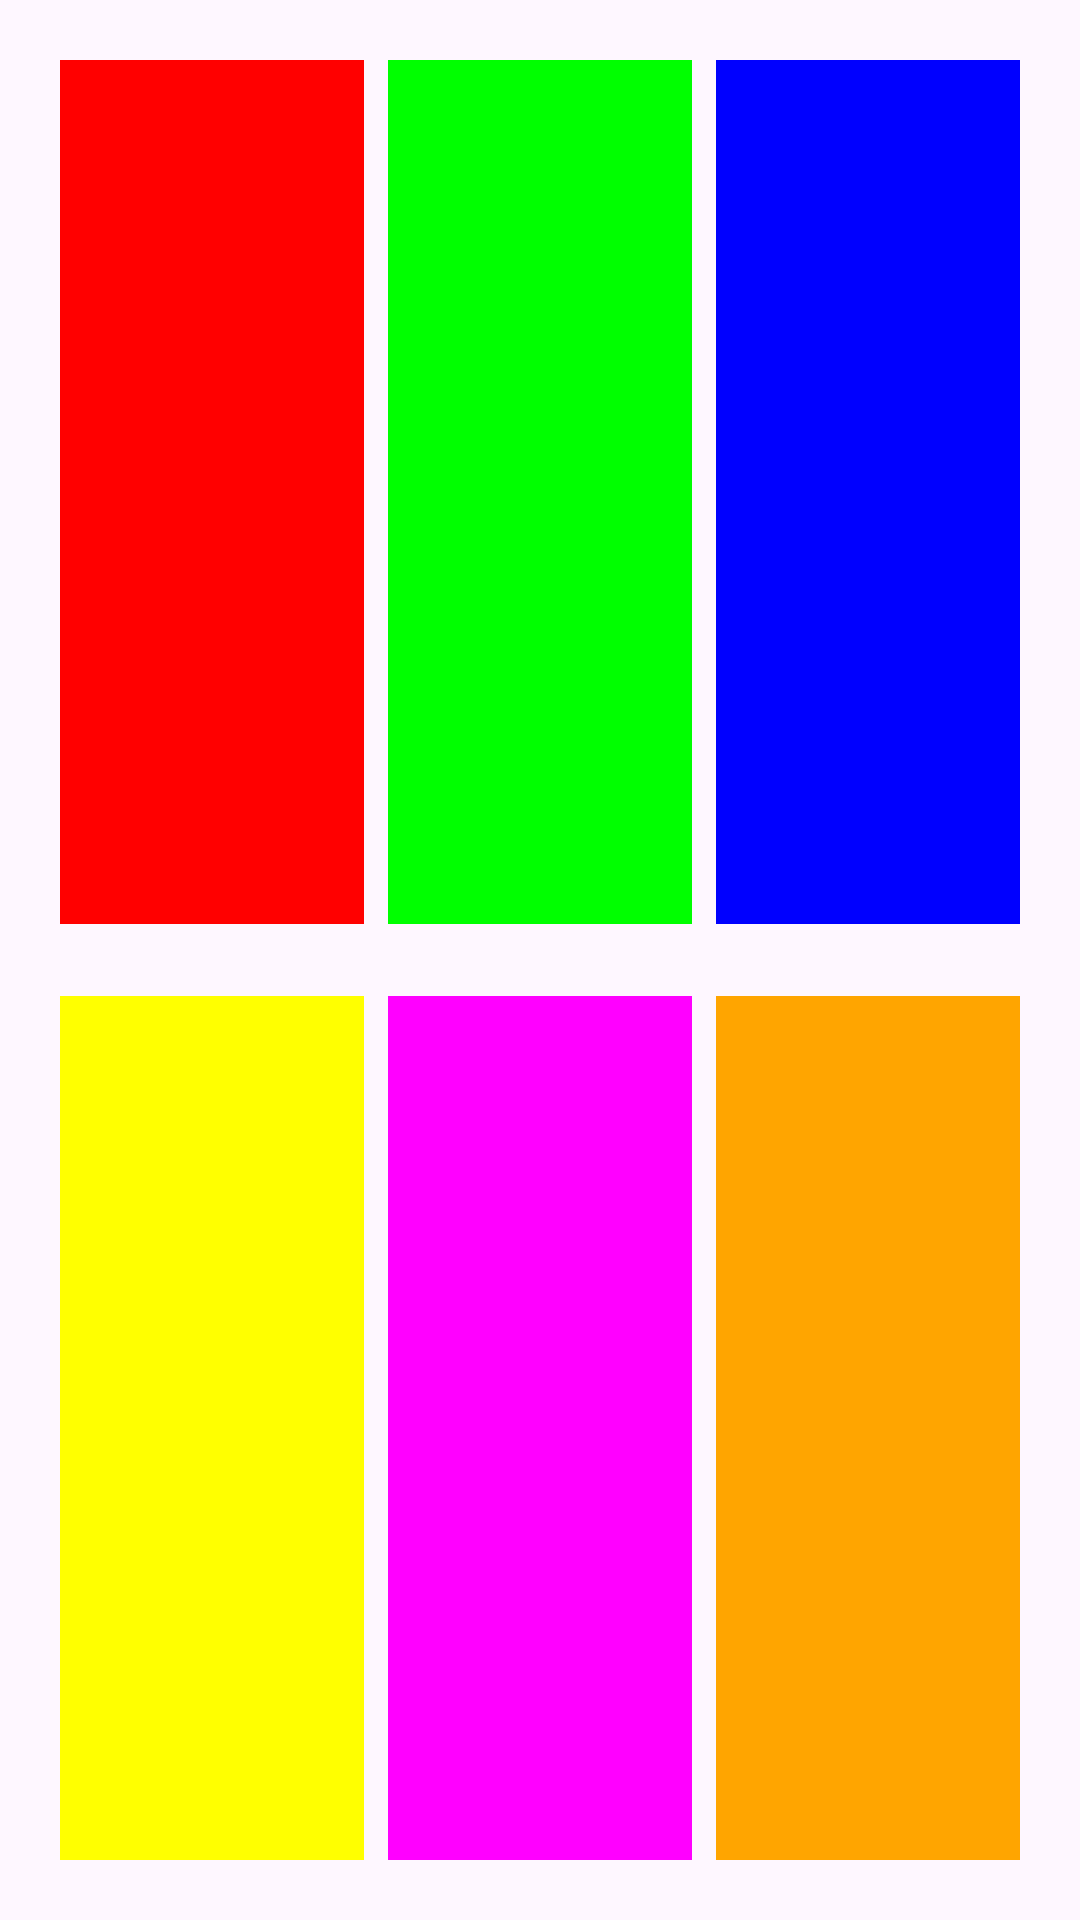

This screen was rendered from an Android layout file. Write that file and the resources it references.
<!-- AndroidManifest.xml: application theme Theme.LayoutsLabSankov -->
<!-- res/layout/activity_basic_layout.xml -->
<?xml version="1.0" encoding="utf-8"?>
<LinearLayout
    xmlns:android="http://schemas.android.com/apk/res/android"
    android:layout_width="match_parent"
    android:layout_height="match_parent"
    android:orientation="vertical"
    android:padding="16dp">

    
    <LinearLayout
        android:layout_width="match_parent"
        android:layout_height="0dp"
        android:layout_weight="1"
        android:orientation="horizontal"
        android:gravity="center"
        android:layout_marginBottom="16dp">

        
        <View
            android:layout_width="0dp"
            android:layout_height="match_parent"
            android:layout_weight="1"
            android:background="#FF0000"
            android:layout_margin="4dp"/>

        
        <View
            android:layout_width="0dp"
            android:layout_height="match_parent"
            android:layout_weight="1"
            android:background="#00FF00"
            android:layout_margin="4dp"/>

        
        <View
            android:layout_width="0dp"
            android:layout_height="match_parent"
            android:layout_weight="1"
            android:background="#0000FF"
            android:layout_margin="4dp"/>

    </LinearLayout>

    
    <LinearLayout
        android:layout_width="match_parent"
        android:layout_height="0dp"
        android:layout_weight="1"
        android:orientation="horizontal"
        android:gravity="center">

        
        <View
            android:layout_width="0dp"
            android:layout_height="match_parent"
            android:layout_weight="1"
            android:background="#FFFF00"
            android:layout_margin="4dp"/>

        
        <View
            android:layout_width="0dp"
            android:layout_height="match_parent"
            android:layout_weight="1"
            android:background="#FF00FF"
            android:layout_margin="4dp"/>

        
        <View
            android:layout_width="0dp"
            android:layout_height="match_parent"
            android:layout_weight="1"
            android:background="#FFA500"
            android:layout_margin="4dp"/>

    </LinearLayout>

</LinearLayout>
<!-- resources referenced by this layout -->
<resources>
  <style name="Theme.LayoutsLabSankov" parent="Base.Theme.LayoutsLabSankov" />
  <style name="Base.Theme.LayoutsLabSankov" parent="Theme.Material3.DayNight.NoActionBar">
          
          
      </style>
</resources>
